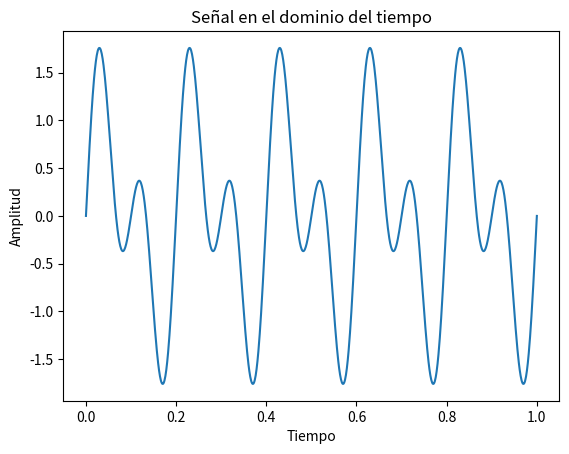
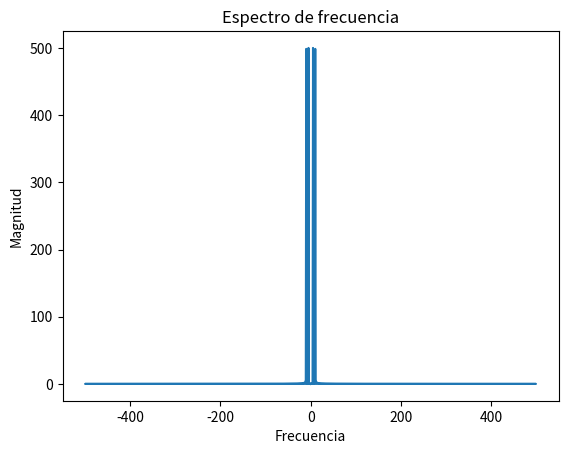

Recreate these plots in Python, in order.
import numpy as np
import matplotlib.pyplot as plt

# ----------------------------
# 1. Definición del tiempo
# ----------------------------
fs = 1000                      # frecuencia de muestreo
t = np.linspace(0, 1, fs)      # 1 segundo

# ----------------------------
# 2. Generación de señales
# ----------------------------
f1 = 5
f2 = 10

senal1 = np.sin(2*np.pi*f1*t)
senal2 = np.sin(2*np.pi*f2*t)

senal_total = senal1 + senal2

# ----------------------------
# 3. Dominio del tiempo
# ----------------------------
plt.figure()
plt.plot(t, senal_total)
plt.title("Señal en el dominio del tiempo")
plt.xlabel("Tiempo")
plt.ylabel("Amplitud")
plt.show()

# ----------------------------
# 4. Transformada de Fourier
# ----------------------------
fft_signal = np.fft.fft(senal_total)
frecuencias = np.fft.fftfreq(len(t), 1/fs)

# ----------------------------
# 5. Dominio de la frecuencia
# ----------------------------
plt.figure()
plt.plot(frecuencias, np.abs(fft_signal))
plt.title("Espectro de frecuencia")
plt.xlabel("Frecuencia")
plt.ylabel("Magnitud")
plt.show()
